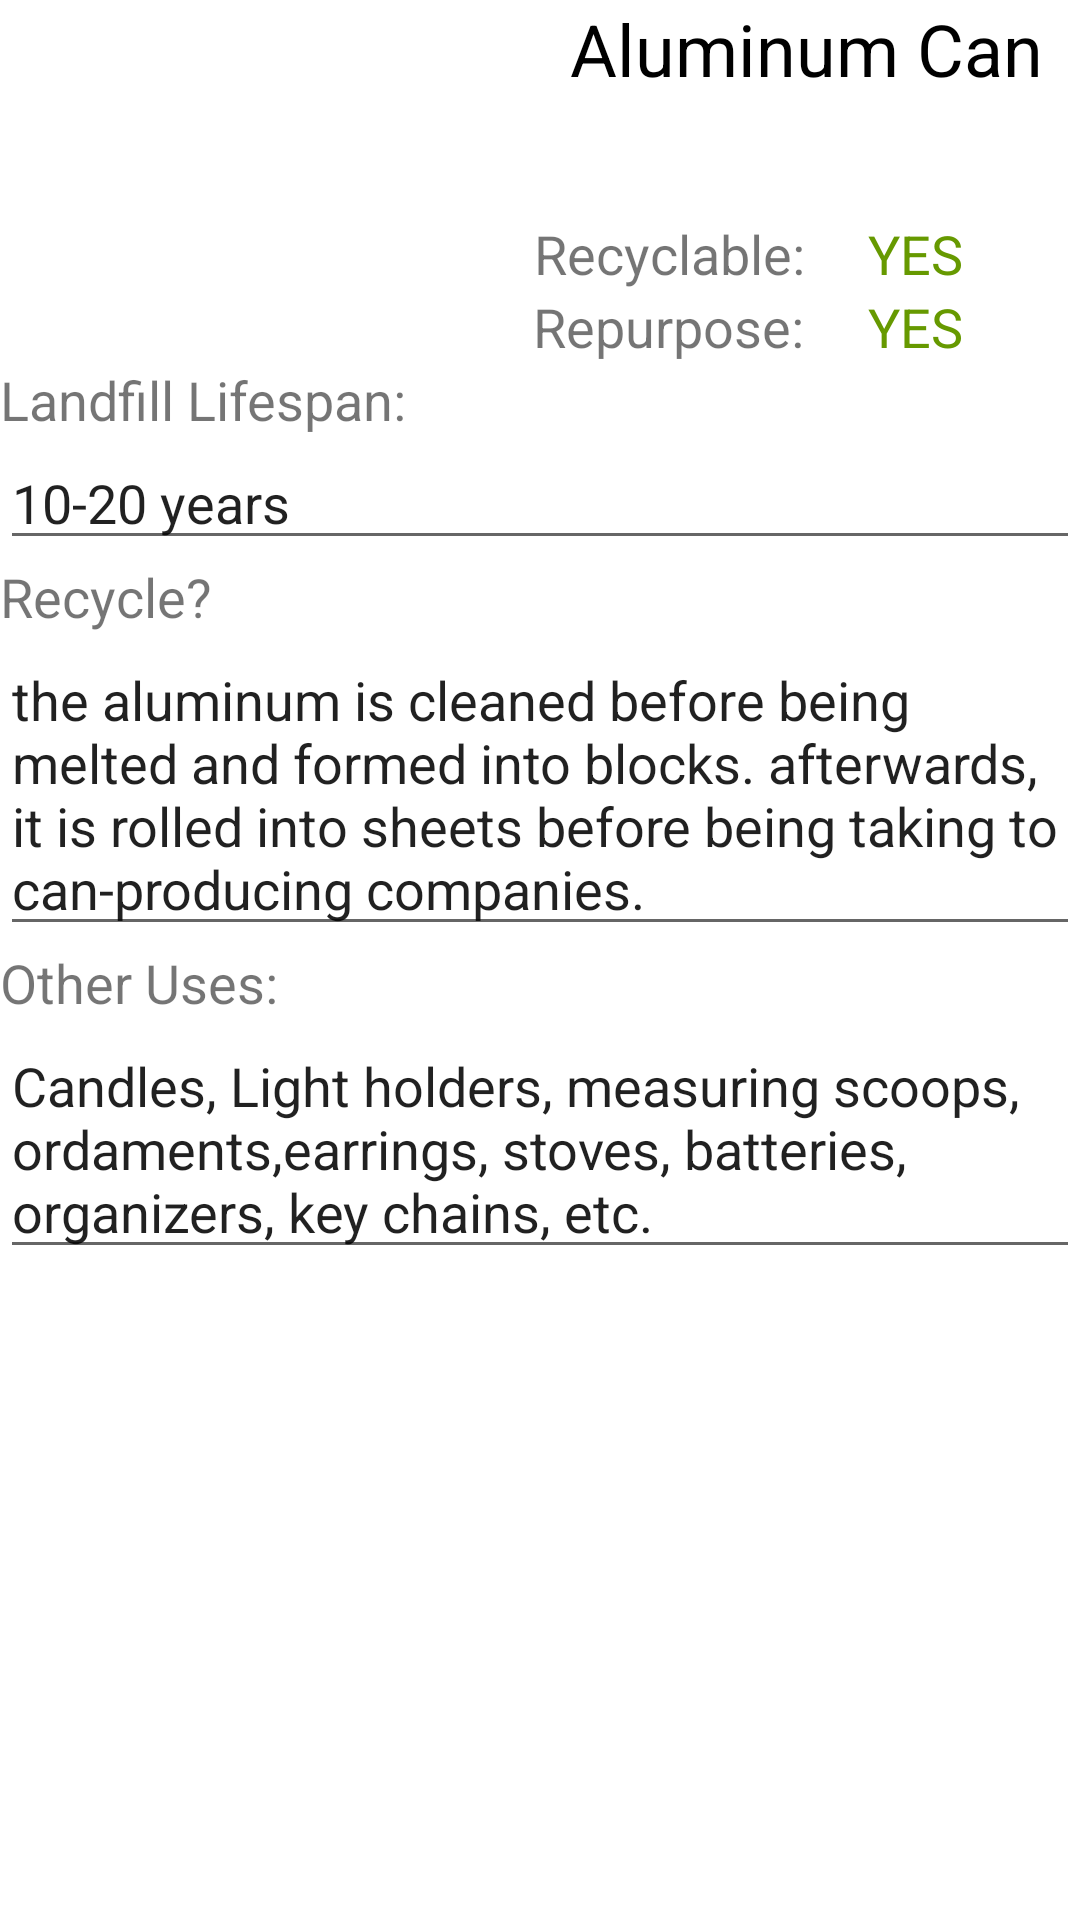

Layout XML and referenced resources for this Android screen:
<!-- AndroidManifest.xml: application theme AppTheme -->
<!-- res/layout/activity_aluminum.xml -->
<?xml version="1.0" encoding="utf-8"?>
<RelativeLayout xmlns:android="http://schemas.android.com/apk/res/android"
    xmlns:app="http://schemas.android.com/apk/res-auto"
    xmlns:tools="http://schemas.android.com/tools"
    android:layout_width="match_parent"
    android:layout_height="match_parent"
    android:background="@color/whiteish"
    android:orientation="vertical"
    android:weightSum="1"
    tools:context="com.smilingrobotics.currentptk.PaperCupActivity">

    <ImageView
        android:id="@+id/imageView"
        android:layout_width="156dp"
        android:layout_height="109dp"
        android:layout_alignParentTop="true"
        android:layout_marginEnd="83dp"
        android:layout_marginRight="83dp"
        android:layout_marginTop="12dp"
        android:layout_toLeftOf="@+id/textView6"
        android:layout_toStartOf="@+id/textView6"
        android:src="@drawable/can" />

    <TextView
        android:id="@+id/textView2"

        android:layout_width="match_parent"
        android:layout_height="wrap_content"
        android:layout_alignParentLeft="true"
        android:layout_alignParentStart="true"
        android:layout_below="@+id/imageView"
        android:layout_weight="0.32"
        android:text="Landfill Lifespan:"
        android:textSize="18sp" />

    <EditText
        android:id="@+id/editText2"
        android:layout_width="match_parent"
        android:layout_height="wrap_content"
        android:layout_alignParentLeft="true"
        android:layout_alignParentStart="true"
        android:layout_below="@+id/textView2"
        android:editable="false"
        android:ems="10"
        android:inputType="none"
        android:scrollbars="vertical"
        android:text="10-20 years" />

    <TextView
        android:id="@+id/textView5"
        android:layout_width="wrap_content"
        android:layout_height="wrap_content"
        android:layout_alignParentEnd="true"
        android:layout_alignParentRight="true"
        android:layout_alignParentTop="true"
        android:layout_toEndOf="@+id/imageView"
        android:layout_toRightOf="@+id/imageView"
        android:text="Aluminum Can"
        android:textAlignment="center"
        android:textColor="@android:color/black"
        android:textSize="24sp" />

    <TextView
        android:id="@+id/textView6"
        android:layout_width="wrap_content"
        android:layout_height="wrap_content"
        android:layout_above="@+id/textView"
        android:layout_marginEnd="17dp"
        android:layout_marginRight="17dp"
        android:layout_toLeftOf="@+id/textView8"
        android:layout_toStartOf="@+id/textView8"
        android:text="Recyclable: "
        android:textAlignment="center"
        android:textSize="18sp" />

    <TextView
        android:id="@+id/textView3"
        android:layout_width="wrap_content"
        android:layout_height="wrap_content"
        android:layout_alignParentEnd="true"
        android:layout_alignParentLeft="true"
        android:layout_alignParentRight="true"
        android:layout_alignParentStart="true"
        android:layout_below="@+id/editText2"
        android:text="Recycle?"
        android:textSize="18sp" />

    <EditText
        android:id="@+id/editText"
        android:layout_width="wrap_content"
        android:layout_height="wrap_content"
        android:layout_alignParentEnd="true"
        android:layout_alignParentLeft="true"
        android:layout_alignParentRight="true"
        android:layout_alignParentStart="true"
        android:layout_below="@+id/textView3"
        android:ems="10"
        android:inputType="textMultiLine"
        android:text="the aluminum is cleaned before being melted and formed into blocks. afterwards, it is rolled into sheets before being taking to can-producing companies. " />

    <TextView
        android:id="@+id/textView4"
        android:layout_width="wrap_content"
        android:layout_height="wrap_content"
        android:layout_alignParentEnd="true"
        android:layout_alignParentLeft="true"
        android:layout_alignParentRight="true"
        android:layout_alignParentStart="true"
        android:layout_below="@+id/editText"
        android:text="Other Uses:"
        android:textSize="18sp" />

    <EditText
        android:id="@+id/editText3"
        android:layout_width="wrap_content"
        android:layout_height="wrap_content"
        android:layout_alignParentEnd="true"
        android:layout_alignParentLeft="true"
        android:layout_alignParentRight="true"
        android:layout_alignParentStart="true"
        android:layout_below="@+id/textView4"
        android:ems="10"
        android:inputType="textMultiLine"
        android:text="Candles, Light holders, measuring scoops, ordaments,earrings, stoves, batteries, organizers, key chains, etc." />

    <TextView
        android:id="@+id/textView"
        android:layout_width="wrap_content"
        android:layout_height="wrap_content"
        android:layout_above="@+id/textView2"
        android:layout_alignLeft="@+id/textView6"
        android:layout_alignStart="@+id/textView6"
        android:text="Repurpose: "
        android:textAlignment="center"
        android:textSize="18sp" />

    <TextView
        android:id="@+id/textView8"
        android:layout_width="wrap_content"
        android:layout_height="wrap_content"
        android:layout_alignBaseline="@+id/textView6"
        android:layout_alignBottom="@+id/textView6"
        android:layout_alignParentEnd="true"
        android:layout_alignParentRight="true"
        android:layout_marginEnd="39dp"
        android:layout_marginRight="39dp"
        android:text="YES"
        android:textAlignment="center"
        android:textColor="@android:color/holo_green_dark"
        android:textSize="18sp" />

    <TextView
        android:id="@+id/textView9"
        android:layout_width="wrap_content"
        android:layout_height="wrap_content"
        android:layout_alignBottom="@+id/textView"
        android:layout_alignLeft="@+id/textView8"
        android:layout_alignStart="@+id/textView8"
        android:text="YES"
        android:textAlignment="center"
        android:textColor="@android:color/holo_green_dark"
        android:textSize="18sp" />

</RelativeLayout>
<!-- resources referenced by this layout -->
<resources>
  <color name="whiteish">#ffffff</color>
  <style name="AppTheme" parent="Theme.AppCompat.Light.DarkActionBar">
          
          <item name="colorPrimary">@color/whiteish</item>
          <item name="colorPrimaryDark">@color/red_rocks_red</item>
          <item name="colorAccent">@color/red_rocks_red</item>
          <item name="icon">@drawable/app_logo</item>
  
      </style>
  <color name="red_rocks_red">#89191c</color>
  <!-- drawable app_logo: png bitmap (drawable, 35006 bytes) -->
</resources>
